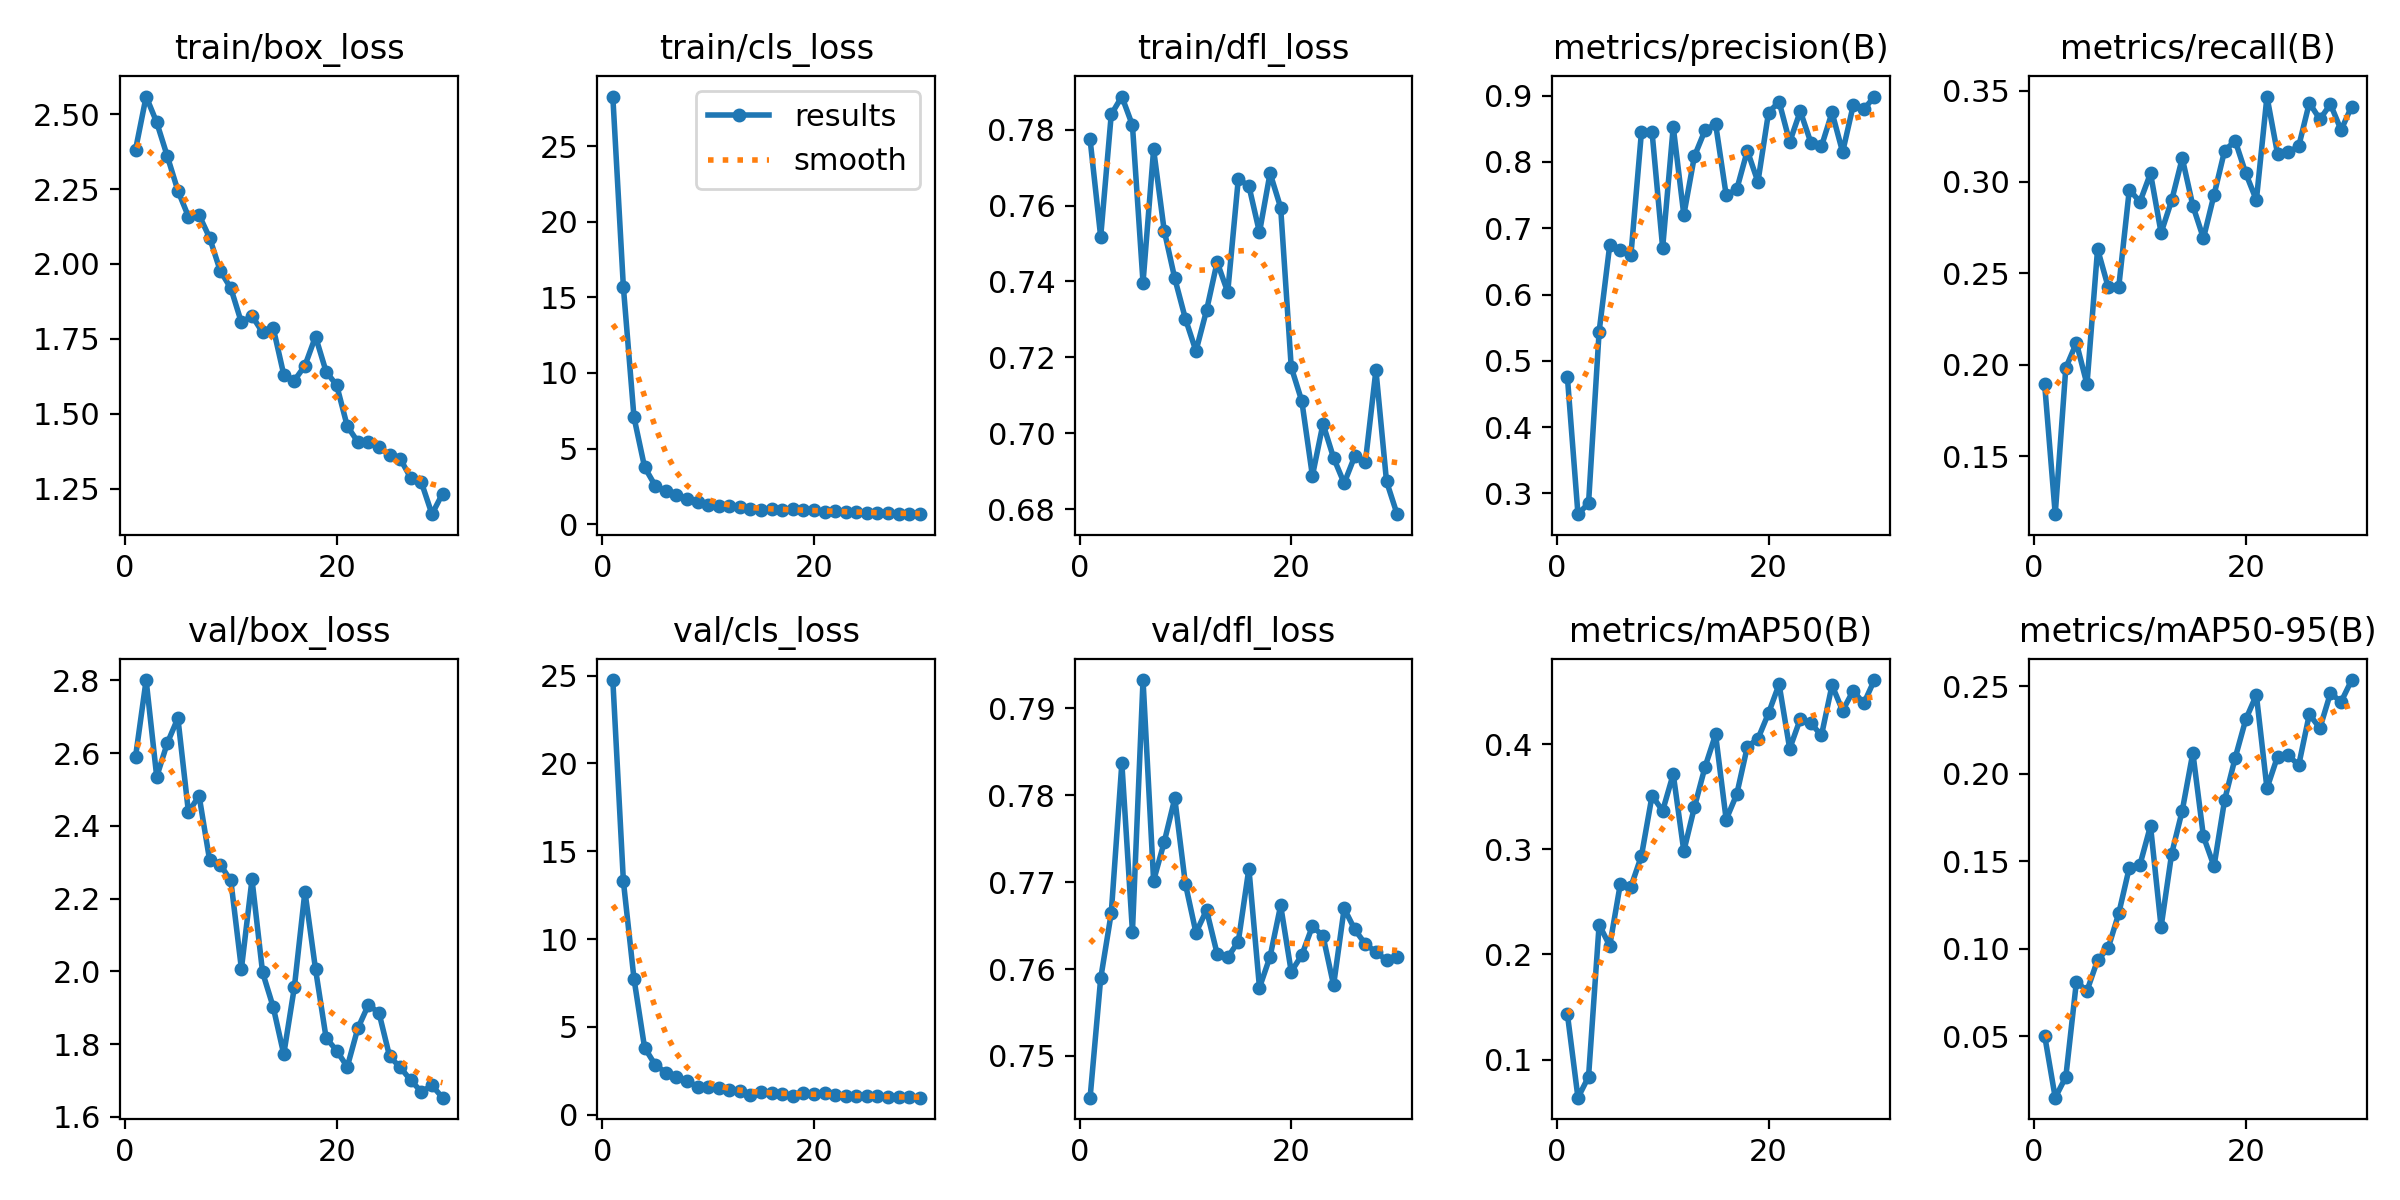

The data file committed next to this chart (first rows):
epoch, time, train/box_loss, train/cls_loss, train/dfl_loss, metrics/precision(B), metrics/recall(B), metrics/mAP50(B), metrics/mAP50-95(B), val/box_loss, val/cls_loss, val/dfl_loss, lr/pg0, lr/pg1, lr/pg2
1, 359.1, 2.381, 28.28, 0.7774, 0.4761, 0.1893, 0.1435, 0.05036, 2.59, 24.74, 0.7452, 0.0006629, 0.0006629, 0.0006629
2, 737.5, 2.559, 15.66, 0.7518, 0.2688, 0.1183, 0.06378, 0.01486, 2.801, 13.28, 0.7589, 0.001286, 0.001286, 0.001286
3, 1102, 2.472, 7.068, 0.7841, 0.2852, 0.1983, 0.08363, 0.02673, 2.535, 7.742, 0.7664, 0.001864, 0.001864, 0.001864
4, 1459, 2.36, 3.776, 0.7887, 0.5443, 0.212, 0.2284, 0.08106, 2.628, 3.821, 0.7837, 0.001802, 0.001802, 0.001802
5, 1830, 2.245, 2.554, 0.7812, 0.6743, 0.1893, 0.2083, 0.07592, 2.696, 2.842, 0.7643, 0.001736, 0.001736, 0.001736
6, 2205, 2.158, 2.181, 0.7397, 0.6669, 0.2633, 0.267, 0.09346, 2.437, 2.401, 0.7932, 0.00167, 0.00167, 0.00167
7, 2580, 2.163, 1.911, 0.7748, 0.6592, 0.2426, 0.2644, 0.1003, 2.483, 2.143, 0.7702, 0.001604, 0.001604, 0.001604
8, 3083, 2.087, 1.654, 0.7534, 0.8456, 0.2426, 0.294, 0.1202, 2.305, 1.935, 0.7746, 0.001538, 0.001538, 0.001538
9, 3416, 1.977, 1.485, 0.7408, 0.845, 0.2959, 0.3511, 0.1464, 2.293, 1.604, 0.7796, 0.001472, 0.001472, 0.001472
10, 3879, 1.919, 1.284, 0.7302, 0.6706, 0.2891, 0.3367, 0.1479, 2.25, 1.584, 0.7698, 0.001406, 0.001406, 0.001406
11, 4222, 1.805, 1.225, 0.7217, 0.8531, 0.3047, 0.3716, 0.1702, 2.007, 1.511, 0.7642, 0.00134, 0.00134, 0.00134
12, 4586, 1.827, 1.19, 0.7324, 0.7202, 0.2722, 0.2984, 0.1124, 2.253, 1.383, 0.7668, 0.001274, 0.001274, 0.001274
13, 4949, 1.771, 1.128, 0.7451, 0.8087, 0.2899, 0.3401, 0.1543, 1.997, 1.338, 0.7618, 0.001208, 0.001208, 0.001208
14, 5305, 1.787, 1.032, 0.7372, 0.8478, 0.313, 0.3783, 0.1789, 1.902, 1.13, 0.7613, 0.001142, 0.001142, 0.001142
15, 5691, 1.631, 0.967, 0.767, 0.8577, 0.287, 0.4093, 0.2119, 1.772, 1.317, 0.7632, 0.001076, 0.001076, 0.001076
16, 6055, 1.611, 0.9822, 0.7652, 0.7502, 0.2692, 0.3284, 0.1641, 1.956, 1.259, 0.7715, 0.00101, 0.00101, 0.00101
17, 6420, 1.661, 0.9588, 0.7529, 0.7588, 0.2929, 0.3524, 0.1471, 2.22, 1.16, 0.7579, 0.000944, 0.000944, 0.000944
18, 6790, 1.758, 0.9751, 0.7685, 0.8171, 0.3171, 0.3977, 0.1849, 2.006, 1.075, 0.7614, 0.000878, 0.000878, 0.000878
19, 7138, 1.641, 0.9308, 0.7595, 0.77, 0.3225, 0.4052, 0.209, 1.817, 1.237, 0.7673, 0.000812, 0.000812, 0.000812
20, 7513, 1.595, 0.9539, 0.7174, 0.8744, 0.3047, 0.4296, 0.231, 1.782, 1.183, 0.7597, 0.000746, 0.000746, 0.000746
21, 7875, 1.459, 0.8188, 0.7085, 0.891, 0.2901, 0.4571, 0.245, 1.737, 1.259, 0.7616, 0.00068, 0.00068, 0.00068
22, 8250, 1.406, 0.8891, 0.6888, 0.83, 0.3467, 0.3958, 0.1916, 1.844, 1.136, 0.7649, 0.000614, 0.000614, 0.000614
23, 8587, 1.407, 0.8256, 0.7025, 0.8766, 0.3154, 0.424, 0.2098, 1.908, 1.05, 0.7638, 0.000548, 0.000548, 0.000548
24, 8931, 1.389, 0.8012, 0.6935, 0.8294, 0.3163, 0.4202, 0.2105, 1.885, 1.042, 0.7581, 0.000482, 0.000482, 0.000482
25, 9291, 1.362, 0.774, 0.6868, 0.8236, 0.3195, 0.4084, 0.2048, 1.766, 1.079, 0.767, 0.000416, 0.000416, 0.000416
26, 9652, 1.35, 0.7492, 0.6939, 0.8748, 0.3432, 0.4562, 0.2339, 1.736, 1.063, 0.7645, 0.00035, 0.00035, 0.00035
27, 10006, 1.286, 0.7671, 0.6924, 0.815, 0.3343, 0.432, 0.226, 1.7, 0.9998, 0.7629, 0.000284, 0.000284, 0.000284
28, 10398, 1.272, 0.6671, 0.7166, 0.8853, 0.3425, 0.451, 0.246, 1.669, 0.993, 0.762, 0.000218, 0.000218, 0.000218
29, 10757, 1.165, 0.6638, 0.6873, 0.8792, 0.3284, 0.4389, 0.241, 1.686, 0.9815, 0.761, 0.000152, 0.000152, 0.000152
30, 11106, 1.234, 0.6843, 0.6787, 0.8987, 0.3413, 0.4611, 0.2535, 1.653, 0.9714, 0.7614, 8.6e-05, 8.6e-05, 8.6e-05
